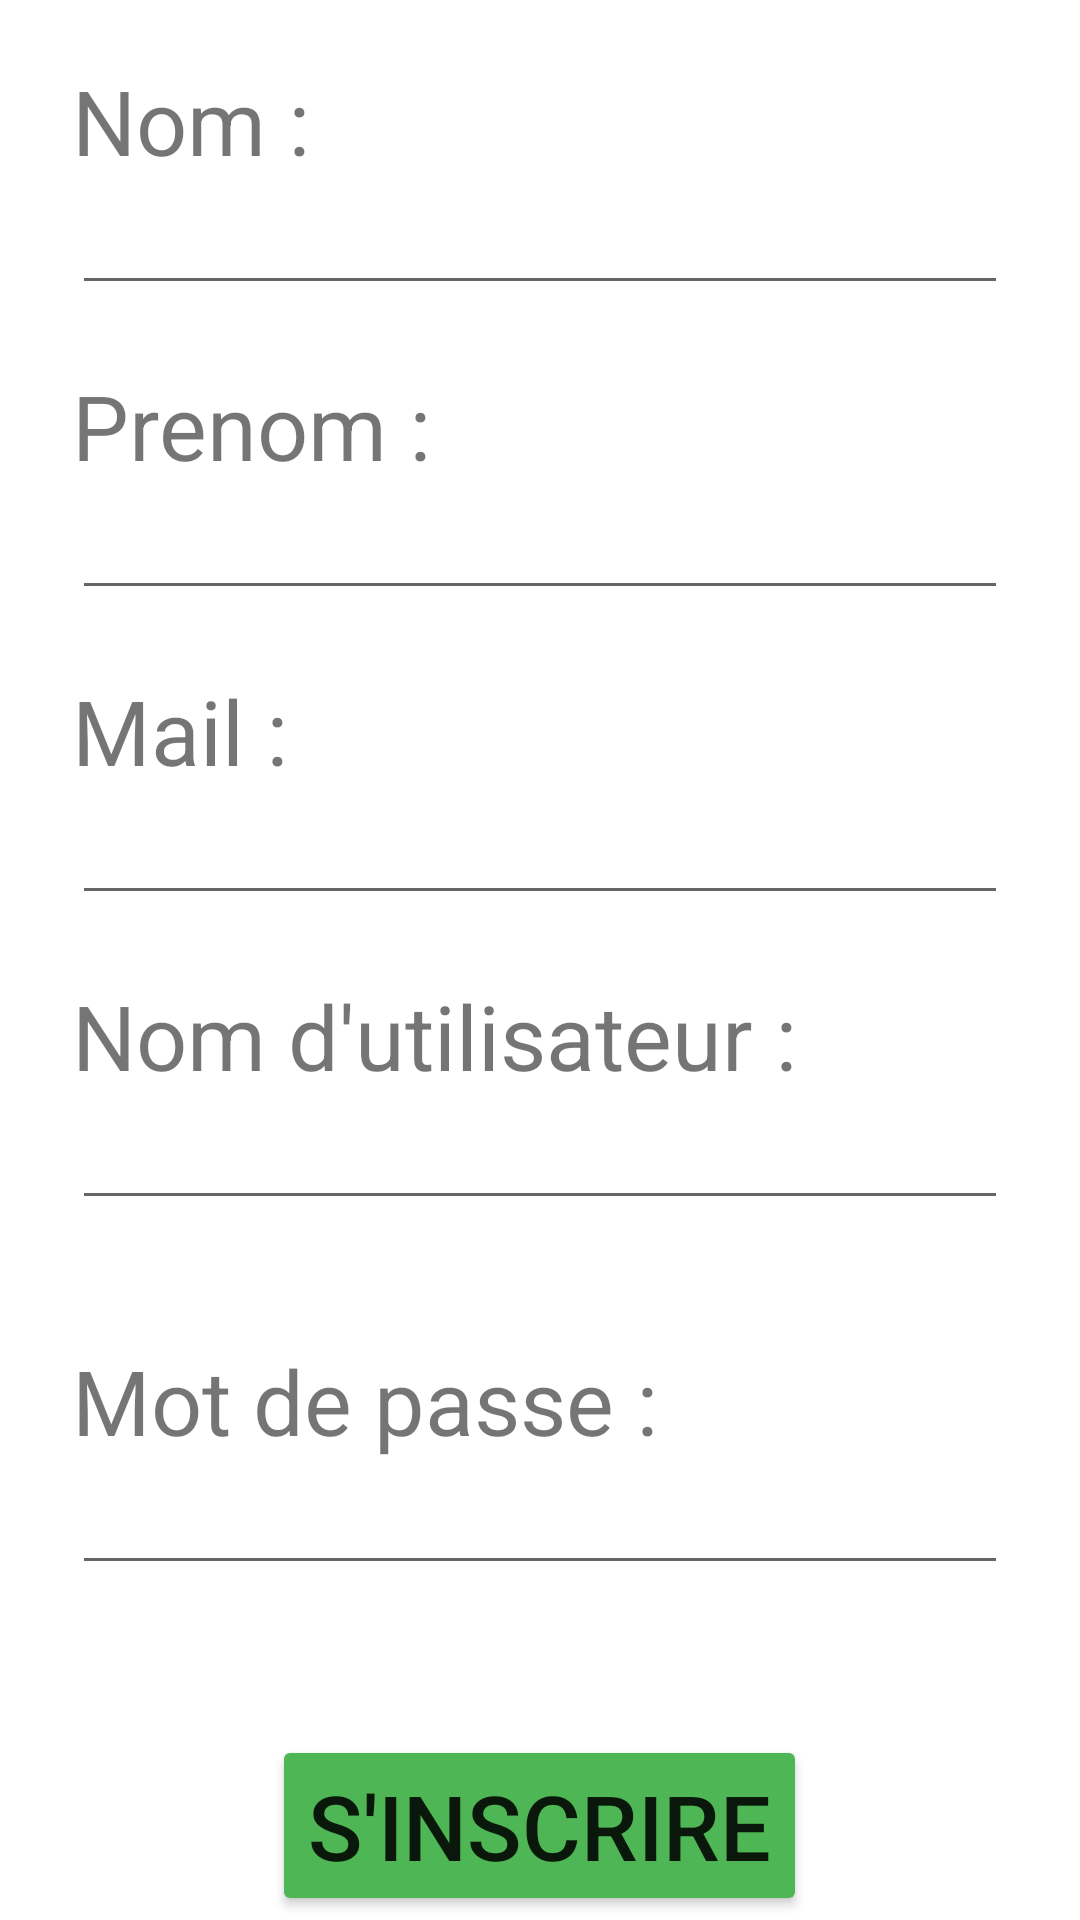

Produce the Android XML layout that renders to this screen, including the resource entries it uses.
<!-- AndroidManifest.xml: application theme Theme.ProjetMobilite -->
<!-- res/layout/activity_sinscrire.xml -->
<?xml version="1.0" encoding="utf-8"?>
<LinearLayout xmlns:android="http://schemas.android.com/apk/res/android"
    xmlns:app="http://schemas.android.com/apk/res-auto"
    xmlns:tools="http://schemas.android.com/tools"
    android:layout_width="match_parent"
    android:layout_height="match_parent"
    android:orientation="vertical"
    tools:context=".SinscrireActivity" >

    <LinearLayout
        android:id="@+id/nom_layout"
        android:layout_width="match_parent"
        android:layout_height="wrap_content"
        android:layout_marginTop="20dp"
        android:layout_marginLeft="24dp"
        android:layout_marginRight="24dp"
        android:orientation="vertical">

        <TextView
            android:id="@+id/nom_tv"
            android:layout_width="wrap_content"
            android:layout_height="wrap_content"
            android:textSize="30dp"
            android:text="Nom : " />

        <EditText
            android:id="@+id/nom_et"
            android:layout_width="match_parent"
            android:layout_height="wrap_content"
            android:layout_gravity="center_horizontal" />

    </LinearLayout>

    <LinearLayout
        android:id="@+id/prenom_layout"
        android:layout_width="match_parent"
        android:layout_height="wrap_content"
        android:layout_marginTop="20dp"
        android:layout_marginLeft="24dp"
        android:layout_marginRight="24dp"
        android:orientation="vertical">

        <TextView
            android:id="@+id/prenom_tv"
            android:layout_width="wrap_content"
            android:layout_height="wrap_content"
            android:textSize="30dp"
            android:text="Prenom : " />

        <EditText
            android:id="@+id/prenom_et"
            android:layout_width="match_parent"
            android:layout_height="wrap_content"
            android:layout_gravity="center_horizontal" />

    </LinearLayout>

    <LinearLayout
        android:id="@+id/mail_layout"
        android:layout_width="match_parent"
        android:layout_height="wrap_content"
        android:layout_marginTop="20dp"
        android:layout_marginLeft="24dp"
        android:layout_marginRight="24dp"
        android:orientation="vertical">

        <TextView
            android:id="@+id/mail_tv"
            android:layout_width="wrap_content"
            android:layout_height="wrap_content"
            android:textSize="30dp"
            android:text="Mail : " />

        <EditText
            android:id="@+id/mail_et"
            android:layout_width="match_parent"
            android:layout_height="wrap_content"
            android:layout_gravity="center_horizontal" />

    </LinearLayout>

    <LinearLayout
        android:id="@+id/nomUtil_layout"
        android:layout_width="match_parent"
        android:layout_height="wrap_content"
        android:layout_marginTop="20dp"
        android:layout_marginLeft="24dp"
        android:layout_marginRight="24dp"
        android:orientation="vertical">

        <TextView
            android:id="@+id/nomUtil_tv"
            android:layout_width="wrap_content"
            android:layout_height="wrap_content"
            android:textSize="30dp"
            android:text="Nom d'utilisateur : " />

        <EditText
            android:id="@+id/nomUtil_et"
            android:layout_width="match_parent"
            android:layout_height="wrap_content"
            android:layout_gravity="center_horizontal" />

    </LinearLayout>

    <LinearLayout
        android:id="@+id/mdp_layout"
        android:layout_width="match_parent"
        android:layout_height="wrap_content"
        android:layout_marginTop="40dp"
        android:layout_marginLeft="24dp"
        android:layout_marginRight="24dp"
        android:orientation="vertical">

        <TextView
            android:id="@+id/mdp_tv"
            android:layout_width="wrap_content"
            android:layout_height="wrap_content"
            android:textSize="30dp"
            android:text="Mot de passe : " />

        <EditText
            android:id="@+id/mdp_et"
            android:layout_width="match_parent"
            android:layout_height="wrap_content"
            android:layout_gravity="center_horizontal" />

    </LinearLayout>

    <Button
        android:layout_width="wrap_content"
        android:layout_height="wrap_content"
        android:layout_gravity="center_horizontal"
        android:text="S'inscrire"
        android:textSize="30dp"
        android:layout_marginTop="50dp"
        android:backgroundTint="@color/green">

    </Button>

</LinearLayout>
<!-- resources referenced by this layout -->
<resources>
  <color name="green">#4EB654</color>
  <style name="Theme.ProjetMobilite" parent="Theme.MaterialComponents.DayNight.DarkActionBar">
          
          <item name="colorPrimary">@color/purple_500</item>
          <item name="colorPrimaryVariant">@color/purple_700</item>
          <item name="colorOnPrimary">@color/white</item>
          
          <item name="colorSecondary">@color/teal_200</item>
          <item name="colorSecondaryVariant">@color/teal_700</item>
          <item name="colorOnSecondary">@color/black</item>
          
          <item name="android:statusBarColor" tools:targetApi="l">?attr/colorPrimaryVariant</item>
          
      </style>
  <color name="purple_500">#FF6200EE</color>
  <color name="purple_700">#FF3700B3</color>
  <color name="white">#FFFFFFFF</color>
  <color name="teal_200">#FF03DAC5</color>
  <color name="teal_700">#FF018786</color>
  <color name="black">#FF000000</color>
</resources>
